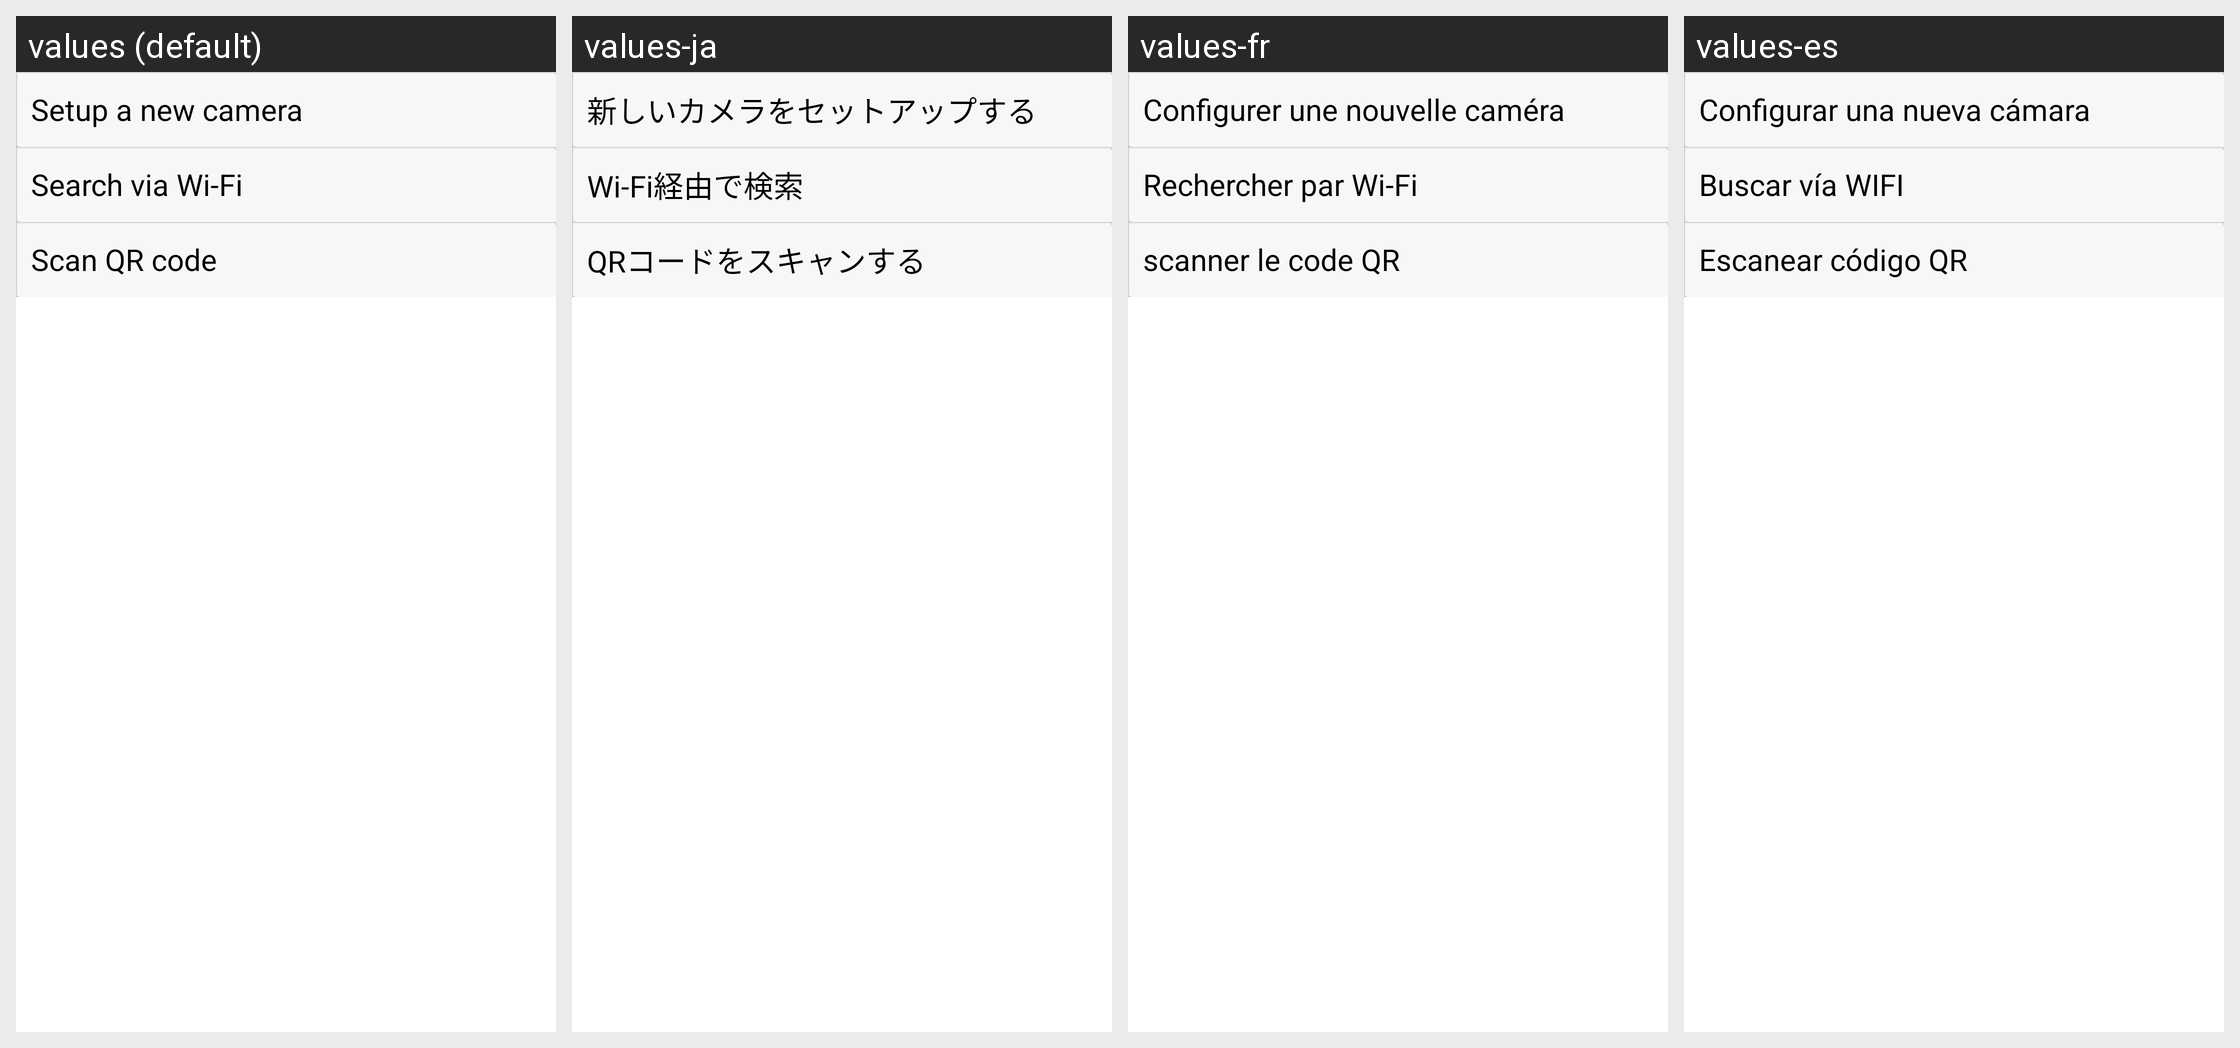

The same Android screen rendered under several of its app's locales, left to right. List the strings drawn on it with the default value and each locale's translation.
Android screen res/layout/fragment_adddevices.xml rendered under 4 locales, left to right: values (default), values-ja, values-fr, values-es. Device: Nexus 5 (rendered at 1080×1920; each locale shown at half size, 540×960, under a caption strip naming it); theme Theme.MaterialComponents.DayNight.NoActionBar.
Other locales in the repository, not shown: values-it, values-zh-rCN, values-zh-rHK, values-zh-rTW.
Strings drawn on this screen, with the default value and each locale's value (text and hints the layout hard-codes, and strings that could not be matched under every locale, appear in the picture but are not listed):

fragment_fast_search
  values: Setup a new camera
  values-ja: 新しいカメラをセットアップする
  values-fr: Configurer une nouvelle caméra
  values-es: Configurar una nueva cámara

page14_lan_serach
  values: Search via Wi-Fi
  values-ja: Wi-Fi経由で検索
  values-fr: Rechercher par Wi-Fi
  values-es: Buscar vía WIFI

page14_two_search
  values: Scan QR code
  values-ja: QRコードをスキャンする
  values-fr: scanner le code QR
  values-es: Escanear código QR
